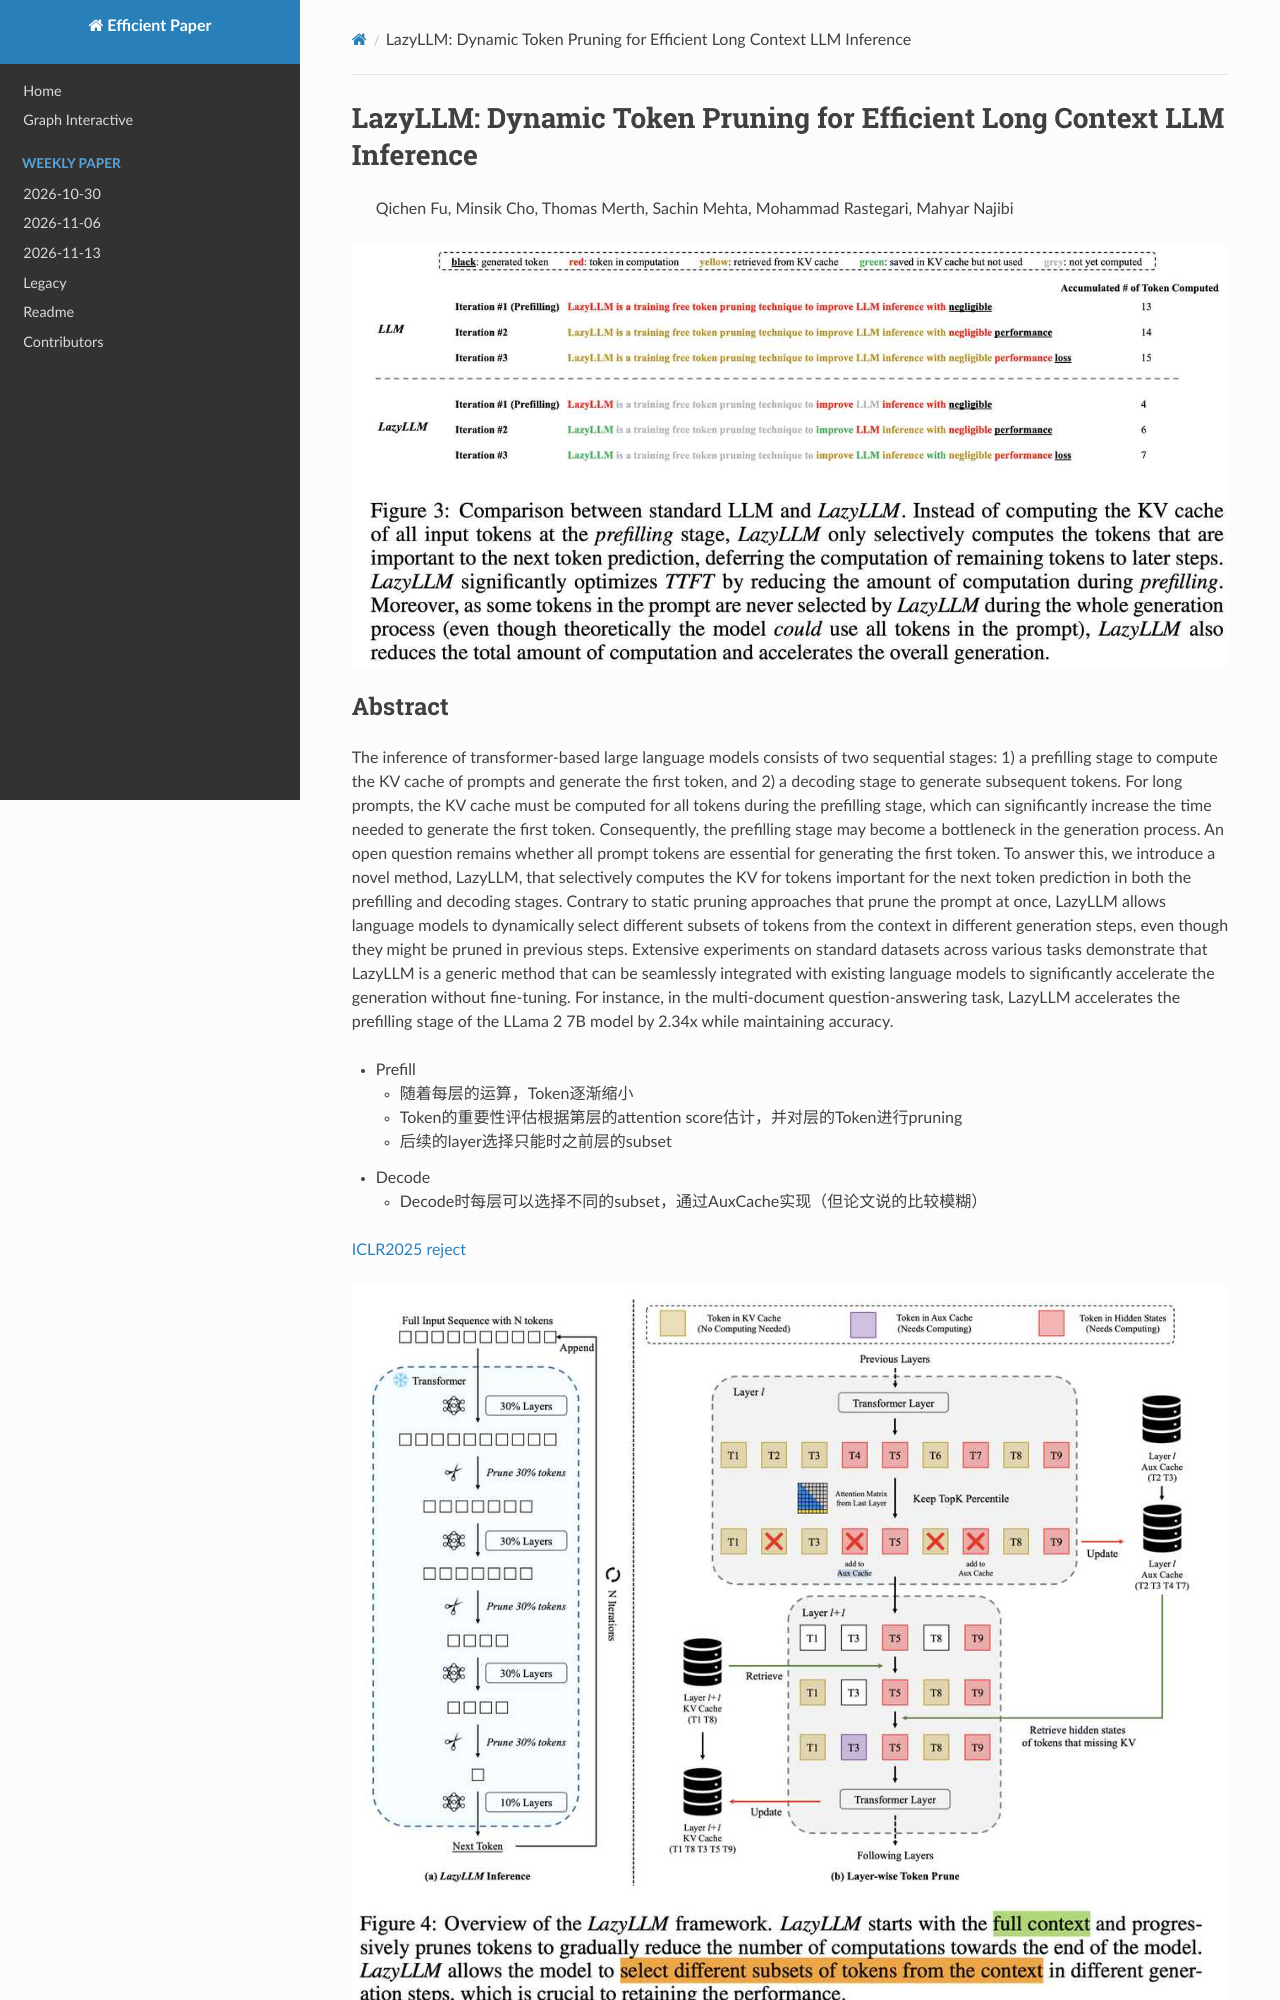

repository: hustzxd/EfficientPaper · page: notes/2024/LazyLLM/note/index.html · generator: mkdocs

# LazyLLM: Dynamic Token Pruning for Efficient Long Context LLM Inference

> Qichen Fu, Minsik Cho, Thomas Merth, Sachin Mehta, Mohammad Rastegari, Mahyar Najibi

![111](fig3.png)

## Abstract

The inference of transformer-based large language models consists of two
sequential stages: 1) a prefilling stage to compute the KV cache of prompts and
generate the first token, and 2) a decoding stage to generate subsequent
tokens. For long prompts, the KV cache must be computed for all tokens during
the prefilling stage, which can significantly increase the time needed to
generate the first token. Consequently, the prefilling stage may become a
bottleneck in the generation process. An open question remains whether all
prompt tokens are essential for generating the first token. To answer this, we
introduce a novel method, LazyLLM, that selectively computes the KV for tokens
important for the next token prediction in both the prefilling and decoding
stages. Contrary to static pruning approaches that prune the prompt at once,
LazyLLM allows language models to dynamically select different subsets of
tokens from the context in different generation steps, even though they might
be pruned in previous steps. Extensive experiments on standard datasets across
various tasks demonstrate that LazyLLM is a generic method that can be
seamlessly integrated with existing language models to significantly accelerate
the generation without fine-tuning. For instance, in the multi-document
question-answering task, LazyLLM accelerates the p
